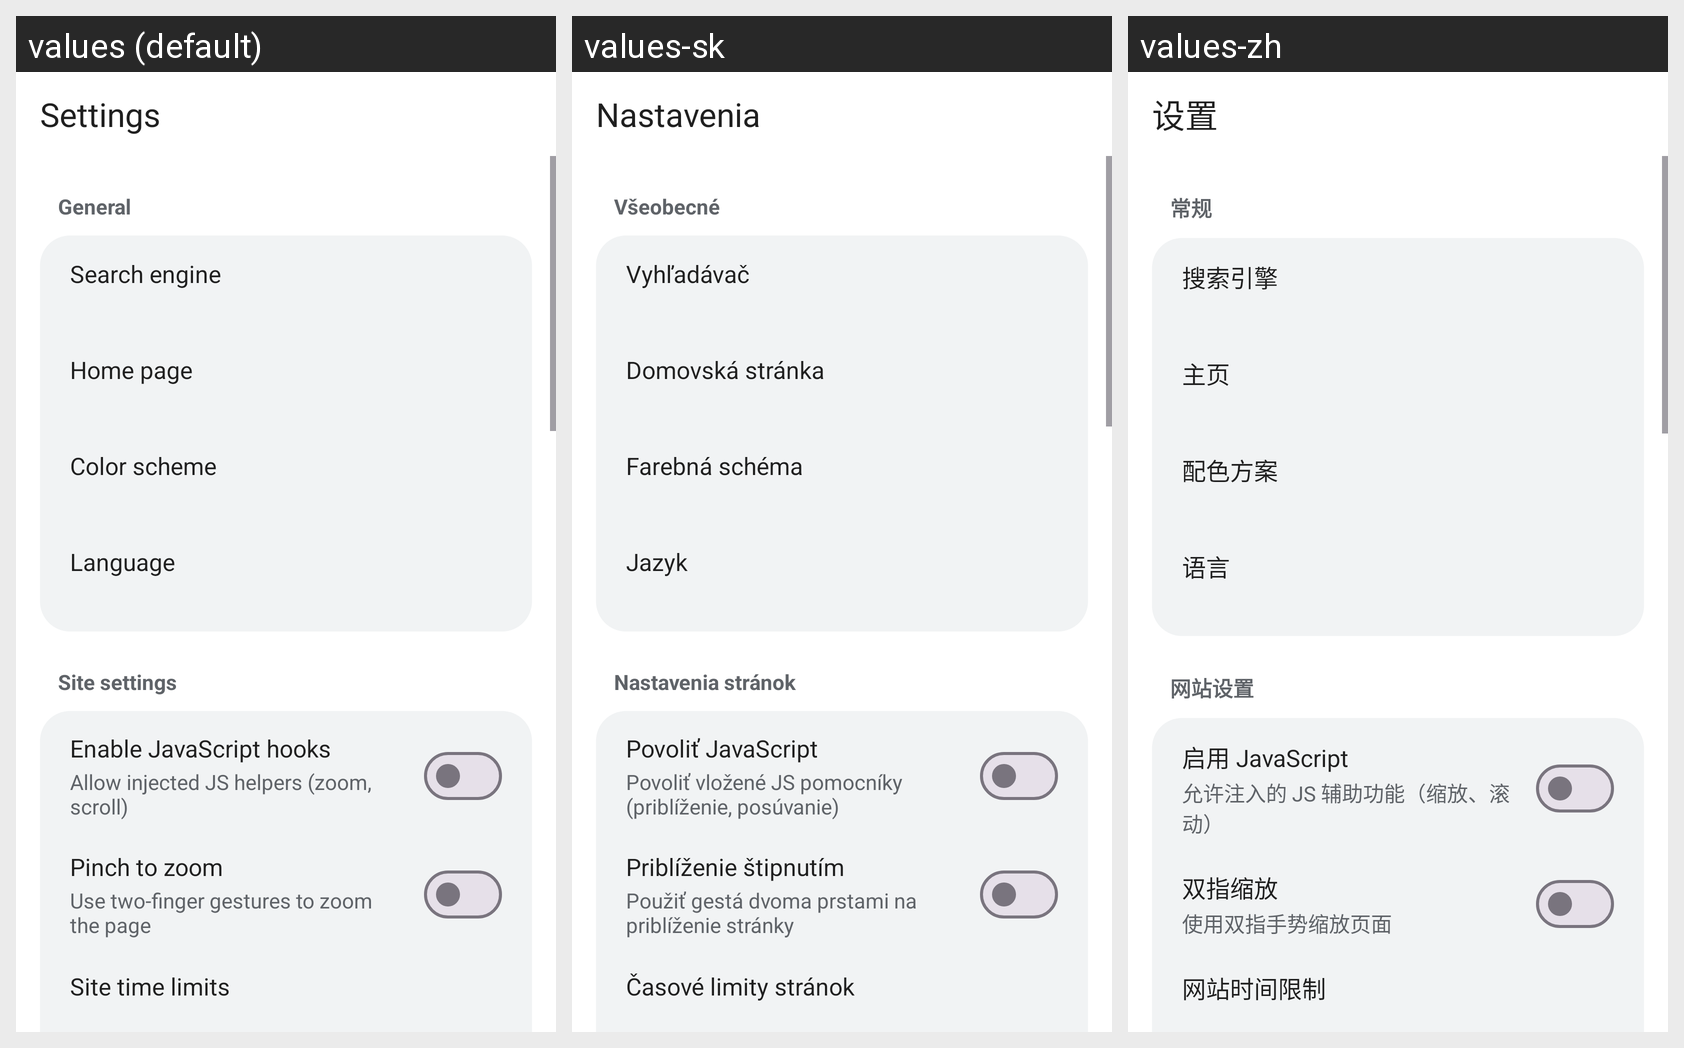

This grid shows one Android layout under several languages. Give, for every string resource on the screen, its name, the default text and each shown locale's text.
Android screen res/layout/activity_settings.xml rendered under 3 locales, left to right: values (default), values-sk, values-zh. Device: Nexus 5 (rendered at 1080×1920; each locale shown at half size, 540×960, under a caption strip naming it); theme Theme.Ladybird.
Other locales in the repository, not shown: values-es, values-hi, values-ru.
Strings drawn on this screen, with the default value and each locale's value (text and hints the layout hard-codes, and strings that could not be matched under every locale, appear in the picture but are not listed):

settings_title
  values: Settings
  values-sk: Nastavenia
  values-zh: 设置

settings_section_general
  values: General
  values-sk: Všeobecné
  values-zh: 常规

settings_search_engine
  values: Search engine
  values-sk: Vyhľadávač
  values-zh: 搜索引擎

settings_home_page
  values: Home page
  values-sk: Domovská stránka
  values-zh: 主页

settings_color_scheme
  values: Color scheme
  values-sk: Farebná schéma
  values-zh: 配色方案

settings_language
  values: Language
  values-sk: Jazyk
  values-zh: 语言

settings_section_site
  values: Site settings
  values-sk: Nastavenia stránok
  values-zh: 网站设置

settings_javascript
  values: Enable JavaScript hooks
  values-sk: Povoliť JavaScript
  values-zh: 启用 JavaScript

settings_javascript_summary
  values: Allow injected JS helpers (zoom, scroll)
  values-sk: Povoliť vložené JS pomocníky (priblíženie, posúvanie)
  values-zh: 允许注入的 JS 辅助功能（缩放、滚动）

settings_pinch_zoom
  values: Pinch to zoom
  values-sk: Priblíženie štipnutím
  values-zh: 双指缩放

settings_pinch_zoom_summary
  values: Use two-finger gestures to zoom the page
  values-sk: Použiť gestá dvoma prstami na priblíženie stránky
  values-zh: 使用双指手势缩放页面

limits_title
  values: Site time limits
  values-sk: Časové limity stránok
  values-zh: 网站时间限制
